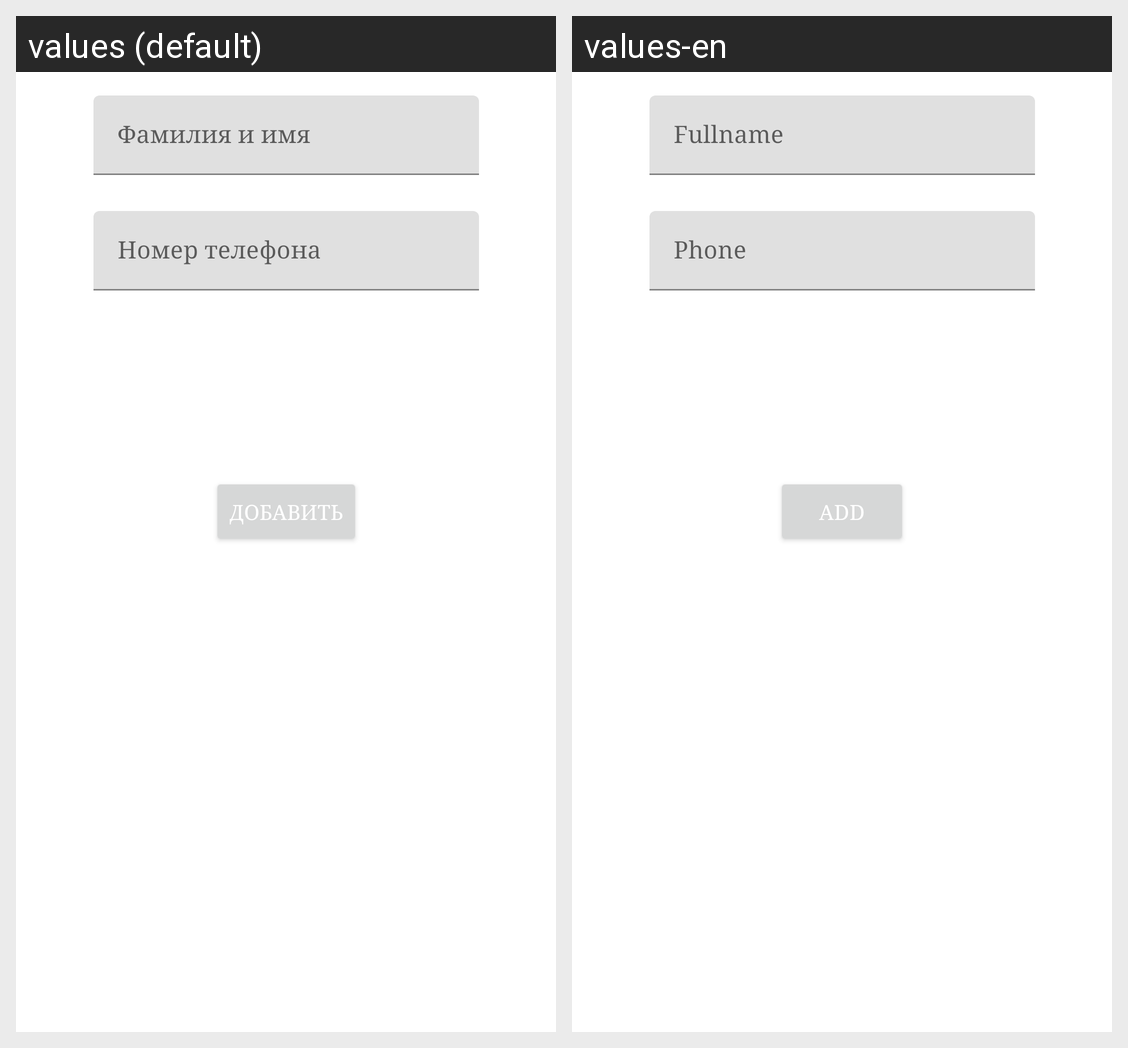

Here is an Android app screen in its default locale and in the app's own translations. Write out the translated-string differences for the strings that appear on this screen.
Android screen res/layout/activity_add_patient.xml rendered under 2 locales, left to right: values (default), values-en. Device: Nexus 5 (rendered at 1080×1920; each locale shown at half size, 540×960, under a caption strip naming it); theme Theme.DentalCenterApp.
Strings drawn on this screen, with the default value and each locale's value (text and hints the layout hard-codes, and strings that could not be matched under every locale, appear in the picture but are not listed):

fullname
  values: Фамилия и имя
  values-en: Fullname

phone
  values: Номер телефона
  values-en: Phone

add
  values: Добавить
  values-en: Add
